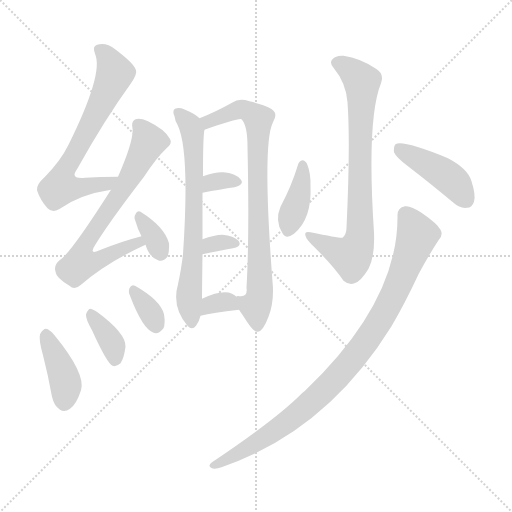
t = 0.00 s
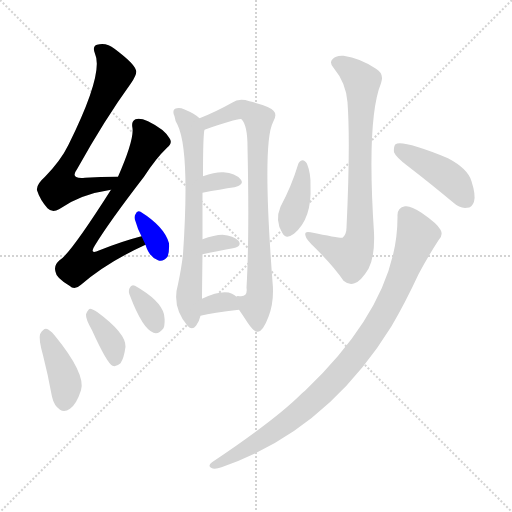
t = 2.02 s
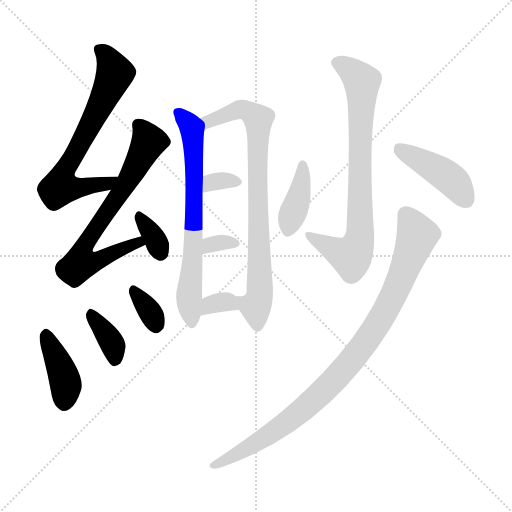
t = 4.04 s
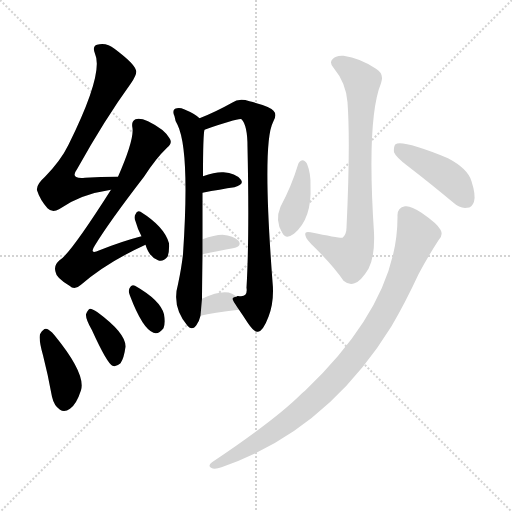
t = 6.05 s
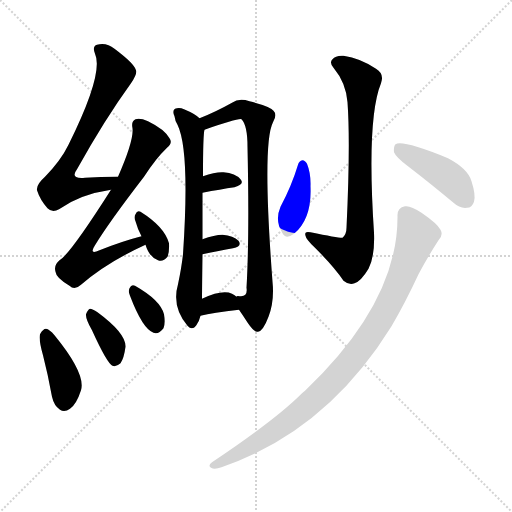
t = 8.07 s
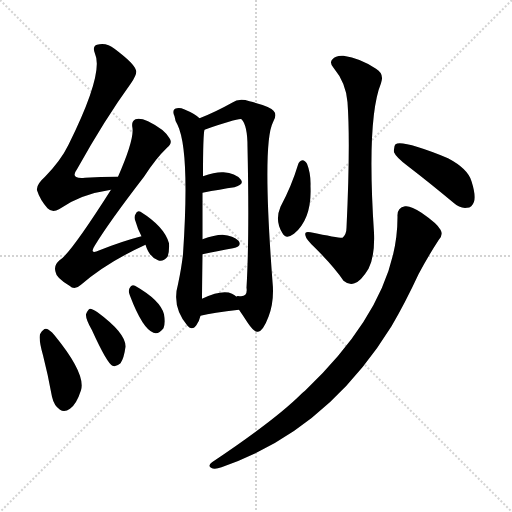
t = 10.09 s

The animated SVG that drew these frames (rendered in a browser with its animation timeline set to each time). Animation: 15 CSS @keyframes rules; one cycle of 10.09 s.

<svg version="1.1" viewBox="0 0 1024 1024" xmlns="http://www.w3.org/2000/svg">
  <g stroke="lightgray" stroke-dasharray="1,1" stroke-width="1" transform="scale(4, 4)">
    <line x1="0" y1="0" x2="256" y2="256"></line>
    <line x1="256" y1="0" x2="0" y2="256"></line>
    <line x1="128" y1="0" x2="128" y2="256"></line>
    <line x1="0" y1="128" x2="256" y2="128"></line>
  </g>
<g transform="scale(1, -1) translate(0, -900)">
   <style type="text/css">
    @keyframes keyframes0 {
      from {
       stroke: blue;
       stroke-dashoffset: 679;
       stroke-width: 128;
       }
       69% {
       animation-timing-function: step-end;
       stroke: blue;
       stroke-dashoffset: 0;
       stroke-width: 128;
       }
       to {
       stroke: black;
       stroke-width: 1024;
       }
       }
       #make-me-a-hanzi-animation-0 {
         animation: keyframes0 0.802572s both;
         animation-delay: 0.000000s;
         animation-timing-function: linear;
       }
    @keyframes keyframes1 {
      from {
       stroke: blue;
       stroke-dashoffset: 687;
       stroke-width: 128;
       }
       69% {
       animation-timing-function: step-end;
       stroke: blue;
       stroke-dashoffset: 0;
       stroke-width: 128;
       }
       to {
       stroke: black;
       stroke-width: 1024;
       }
       }
       #make-me-a-hanzi-animation-1 {
         animation: keyframes1 0.809082s both;
         animation-delay: 0.802572s;
         animation-timing-function: linear;
       }
    @keyframes keyframes2 {
      from {
       stroke: blue;
       stroke-dashoffset: 337;
       stroke-width: 128;
       }
       52% {
       animation-timing-function: step-end;
       stroke: blue;
       stroke-dashoffset: 0;
       stroke-width: 128;
       }
       to {
       stroke: black;
       stroke-width: 1024;
       }
       }
       #make-me-a-hanzi-animation-2 {
         animation: keyframes2 0.524251s both;
         animation-delay: 1.611654s;
         animation-timing-function: linear;
       }
    @keyframes keyframes3 {
      from {
       stroke: blue;
       stroke-dashoffset: 402;
       stroke-width: 128;
       }
       57% {
       animation-timing-function: step-end;
       stroke: blue;
       stroke-dashoffset: 0;
       stroke-width: 128;
       }
       to {
       stroke: black;
       stroke-width: 1024;
       }
       }
       #make-me-a-hanzi-animation-3 {
         animation: keyframes3 0.577148s both;
         animation-delay: 2.135905s;
         animation-timing-function: linear;
       }
    @keyframes keyframes4 {
      from {
       stroke: blue;
       stroke-dashoffset: 366;
       stroke-width: 128;
       }
       54% {
       animation-timing-function: step-end;
       stroke: blue;
       stroke-dashoffset: 0;
       stroke-width: 128;
       }
       to {
       stroke: black;
       stroke-width: 1024;
       }
       }
       #make-me-a-hanzi-animation-4 {
         animation: keyframes4 0.547852s both;
         animation-delay: 2.713053s;
         animation-timing-function: linear;
       }
    @keyframes keyframes5 {
      from {
       stroke: blue;
       stroke-dashoffset: 334;
       stroke-width: 128;
       }
       52% {
       animation-timing-function: step-end;
       stroke: blue;
       stroke-dashoffset: 0;
       stroke-width: 128;
       }
       to {
       stroke: black;
       stroke-width: 1024;
       }
       }
       #make-me-a-hanzi-animation-5 {
         animation: keyframes5 0.521810s both;
         animation-delay: 3.260905s;
         animation-timing-function: linear;
       }
    @keyframes keyframes6 {
      from {
       stroke: blue;
       stroke-dashoffset: 688;
       stroke-width: 128;
       }
       69% {
       animation-timing-function: step-end;
       stroke: blue;
       stroke-dashoffset: 0;
       stroke-width: 128;
       }
       to {
       stroke: black;
       stroke-width: 1024;
       }
       }
       #make-me-a-hanzi-animation-6 {
         animation: keyframes6 0.809896s both;
         animation-delay: 3.782715s;
         animation-timing-function: linear;
       }
    @keyframes keyframes7 {
      from {
       stroke: blue;
       stroke-dashoffset: 795;
       stroke-width: 128;
       }
       72% {
       animation-timing-function: step-end;
       stroke: blue;
       stroke-dashoffset: 0;
       stroke-width: 128;
       }
       to {
       stroke: black;
       stroke-width: 1024;
       }
       }
       #make-me-a-hanzi-animation-7 {
         animation: keyframes7 0.896973s both;
         animation-delay: 4.592611s;
         animation-timing-function: linear;
       }
    @keyframes keyframes8 {
      from {
       stroke: blue;
       stroke-dashoffset: 324;
       stroke-width: 128;
       }
       51% {
       animation-timing-function: step-end;
       stroke: blue;
       stroke-dashoffset: 0;
       stroke-width: 128;
       }
       to {
       stroke: black;
       stroke-width: 1024;
       }
       }
       #make-me-a-hanzi-animation-8 {
         animation: keyframes8 0.513672s both;
         animation-delay: 5.489583s;
         animation-timing-function: linear;
       }
    @keyframes keyframes9 {
      from {
       stroke: blue;
       stroke-dashoffset: 318;
       stroke-width: 128;
       }
       51% {
       animation-timing-function: step-end;
       stroke: blue;
       stroke-dashoffset: 0;
       stroke-width: 128;
       }
       to {
       stroke: black;
       stroke-width: 1024;
       }
       }
       #make-me-a-hanzi-animation-9 {
         animation: keyframes9 0.508789s both;
         animation-delay: 6.003255s;
         animation-timing-function: linear;
       }
    @keyframes keyframes10 {
      from {
       stroke: blue;
       stroke-dashoffset: 331;
       stroke-width: 128;
       }
       52% {
       animation-timing-function: step-end;
       stroke: blue;
       stroke-dashoffset: 0;
       stroke-width: 128;
       }
       to {
       stroke: black;
       stroke-width: 1024;
       }
       }
       #make-me-a-hanzi-animation-10 {
         animation: keyframes10 0.519368s both;
         animation-delay: 6.512044s;
         animation-timing-function: linear;
       }
    @keyframes keyframes11 {
      from {
       stroke: blue;
       stroke-dashoffset: 767;
       stroke-width: 128;
       }
       71% {
       animation-timing-function: step-end;
       stroke: blue;
       stroke-dashoffset: 0;
       stroke-width: 128;
       }
       to {
       stroke: black;
       stroke-width: 1024;
       }
       }
       #make-me-a-hanzi-animation-11 {
         animation: keyframes11 0.874186s both;
         animation-delay: 7.031413s;
         animation-timing-function: linear;
       }
    @keyframes keyframes12 {
      from {
       stroke: blue;
       stroke-dashoffset: 391;
       stroke-width: 128;
       }
       56% {
       animation-timing-function: step-end;
       stroke: blue;
       stroke-dashoffset: 0;
       stroke-width: 128;
       }
       to {
       stroke: black;
       stroke-width: 1024;
       }
       }
       #make-me-a-hanzi-animation-12 {
         animation: keyframes12 0.568197s both;
         animation-delay: 7.905599s;
         animation-timing-function: linear;
       }
    @keyframes keyframes13 {
      from {
       stroke: blue;
       stroke-dashoffset: 433;
       stroke-width: 128;
       }
       58% {
       animation-timing-function: step-end;
       stroke: blue;
       stroke-dashoffset: 0;
       stroke-width: 128;
       }
       to {
       stroke: black;
       stroke-width: 1024;
       }
       }
       #make-me-a-hanzi-animation-13 {
         animation: keyframes13 0.602376s both;
         animation-delay: 8.473796s;
         animation-timing-function: linear;
       }
    @keyframes keyframes14 {
      from {
       stroke: blue;
       stroke-dashoffset: 936;
       stroke-width: 128;
       }
       75% {
       animation-timing-function: step-end;
       stroke: blue;
       stroke-dashoffset: 0;
       stroke-width: 128;
       }
       to {
       stroke: black;
       stroke-width: 1024;
       }
       }
       #make-me-a-hanzi-animation-14 {
         animation: keyframes14 1.011719s both;
         animation-delay: 9.076172s;
         animation-timing-function: linear;
       }
</style>
<path d="M 236.0 546.5 Q 200.0 546.5 170.0 544.5 Q 139.0 541.5 154.0 561.5 Q 209.0 660.5 262.0 733.5 Q 275.0 752.5 272.0 759.5 Q 269.0 772.5 229.0 802.5 Q 213.0 815.5 194.0 810.5 Q 184.0 807.5 190.0 792.5 Q 208.0 753.5 137.0 610.5 Q 122.0 579.5 90.0 546.5 Q 72.0 530.5 74.0 519.5 Q 80.0 500.5 95.0 483.5 Q 105.0 473.5 118.0 481.5 Q 160.0 511.5 222.0 520.5 C 252.0 525.5 266.0 546.5 236.0 546.5 Z" fill="lightgray"></path> 
<path d="M 283.0 427.5 Q 244.0 417.5 199.0 399.5 Q 177.0 389.5 190.0 409.5 Q 218.0 455.5 288.0 546.5 Q 312.0 583.5 334.0 604.5 Q 346.0 614.5 339.0 623.5 Q 329.0 641.5 296.0 657.5 Q 280.0 664.5 271.0 661.5 Q 262.0 657.5 265.0 643.5 Q 268.0 619.5 236.0 546.5 L 222.0 520.5 Q 140.0 391.5 119.0 379.5 Q 107.0 369.5 111.0 356.5 Q 112.0 344.5 139.0 328.5 Q 149.0 318.5 162.0 330.5 Q 214.0 375.5 291.0 410.5 C 318.0 423.5 312.0 435.5 283.0 427.5 Z" fill="lightgray"></path> 
<path d="M 291.0 410.5 Q 298.0 386.5 316.0 379.5 Q 326.0 375.5 335.0 386.5 Q 339.0 396.5 338.0 413.5 Q 329.0 446.5 281.0 476.5 Q 274.0 479.5 271.0 471.5 Q 267.0 465.5 271.0 457.5 Q 275.0 442.5 283.0 427.5 L 291.0 410.5 Z" fill="lightgray"></path> 
<path d="M 86.0 189.5 Q 96.0 150.5 104.0 106.5 Q 108.0 88.5 120.0 80.5 Q 129.0 74.5 140.0 82.5 Q 153.0 91.5 162.0 119.5 Q 172.0 152.5 109.0 229.5 Q 99.0 241.5 92.0 242.5 Q 86.0 242.5 80.0 231.5 Q 77.0 221.5 86.0 189.5 Z" fill="lightgray"></path> 
<path d="M 184.0 239.5 Q 214.0 173.5 225.0 168.5 Q 232.0 165.5 241.0 173.5 Q 248.0 183.5 251.0 206.5 Q 252.0 233.5 195.0 275.5 Q 185.0 282.5 180.0 282.5 Q 176.0 281.5 172.0 271.5 Q 171.0 262.5 184.0 239.5 Z" fill="lightgray"></path> 
<path d="M 260.0 308.5 Q 285.0 242.5 307.0 234.5 Q 317.0 230.5 327.0 243.5 Q 331.0 253.5 328.0 271.5 Q 321.0 299.5 270.0 328.5 Q 263.0 332.5 259.0 323.5 Q 256.0 316.5 260.0 308.5 Z" fill="lightgray"></path> 
<path d="M 399.0 663.5 Q 390.0 672.5 368.0 681.5 Q 359.0 685.5 350.0 682.5 Q 344.0 678.5 349.0 667.5 Q 350.0 658.5 355.0 650.5 Q 380.0 599.5 366.0 391.5 Q 363.0 364.5 356.0 331.5 Q 343.0 286.5 375.0 248.5 Q 384.0 238.5 392.0 248.5 Q 399.0 258.5 401.0 268.5 L 404.0 302.5 Q 404.0 314.5 405.0 391.5 L 405.0 421.5 Q 405.0 475.5 405.0 514.5 L 406.0 547.5 Q 406.0 631.5 409.0 640.5 C 411.0 654.5 411.0 654.5 399.0 663.5 Z" fill="lightgray"></path> 
<path d="M 478.0 280.5 Q 487.0 267.5 496.0 253.5 Q 509.0 234.5 516.0 236.5 Q 526.0 237.5 537.0 266.5 Q 549.0 297.5 545.0 336.5 Q 524.0 613.5 546.0 655.5 Q 555.0 670.5 547.0 678.5 Q 540.0 687.5 499.0 697.5 Q 478.0 704.5 464.0 694.5 Q 430.0 675.5 399.0 663.5 C 371.0 652.5 381.0 630.5 409.0 640.5 Q 478.0 664.5 483.0 661.5 Q 495.0 649.5 495.0 606.5 Q 499.0 425.5 493.0 324.5 Q 496.0 305.5 479.0 307.5 Q 473.0 308.5 473.0 306.5 C 462.0 304.5 462.0 304.5 478.0 280.5 Z" fill="lightgray"></path> 
<path d="M 405.0 514.5 Q 441.0 521.5 469.0 525.5 Q 490.0 531.5 481.0 541.5 Q 471.0 553.5 447.0 555.5 Q 431.0 556.5 406.0 547.5 C 378.0 537.5 376.0 508.5 405.0 514.5 Z" fill="lightgray"></path> 
<path d="M 405.0 391.5 Q 439.0 398.5 466.0 403.5 Q 485.0 407.5 477.0 418.5 Q 467.0 428.5 445.0 430.5 Q 429.0 430.5 405.0 421.5 C 377.0 411.5 376.0 385.5 405.0 391.5 Z" fill="lightgray"></path> 
<path d="M 401.0 268.5 Q 425.0 274.5 478.0 280.5 C 501.0 283.5 496.0 287.5 473.0 306.5 Q 470.0 309.5 464.0 312.5 Q 445.0 321.5 404.0 302.5 C 377.0 290.5 372.0 261.5 401.0 268.5 Z" fill="lightgray"></path> 
<path d="M 695.0 695.5 Q 701.0 613.5 693.0 444.5 Q 693.0 431.5 685.0 424.5 Q 679.0 423.5 621.0 435.5 Q 608.0 438.5 611.0 428.5 Q 612.0 421.5 629.0 405.5 Q 669.0 365.5 687.0 338.5 Q 699.0 328.5 709.0 333.5 Q 722.0 337.5 737.0 362.5 Q 750.0 387.5 748.0 434.5 Q 733.0 662.5 762.0 733.5 Q 769.0 752.5 752.0 762.5 Q 721.0 783.5 687.0 788.5 Q 671.0 789.5 665.0 781.5 Q 658.0 774.5 667.0 764.5 Q 692.0 734.5 695.0 695.5 Z" fill="lightgray"></path> 
<path d="M 596.0 570.5 Q 583.0 527.5 561.0 486.5 Q 549.0 458.5 565.0 433.5 Q 572.0 420.5 588.0 432.5 Q 624.0 462.5 621.0 527.5 Q 622.0 552.5 614.0 572.5 Q 610.0 579.5 605.0 579.5 Q 598.0 578.5 596.0 570.5 Z" fill="lightgray"></path> 
<path d="M 816.0 567.5 Q 859.0 534.5 907.0 494.5 Q 920.0 482.5 934.0 484.5 Q 944.0 484.5 948.0 496.5 Q 952.0 509.5 943.0 537.5 Q 936.0 562.5 896.0 583.5 Q 805.0 620.5 791.0 611.5 Q 787.0 607.5 788.0 595.5 Q 792.0 585.5 816.0 567.5 Z" fill="lightgray"></path> 
<path d="M 795.0 467.5 Q 796.0 295.5 610.0 118.5 Q 606.0 115.5 603.0 112.5 Q 551.0 60.5 424.0 -24.5 Q 415.0 -31.5 422.0 -35.5 Q 429.0 -39.5 443.0 -34.5 Q 653.0 37.5 783.0 247.5 Q 810.0 293.5 837.0 351.5 Q 855.0 385.5 877.0 419.5 Q 887.0 429.5 881.0 440.5 Q 875.0 452.5 843.0 474.5 Q 821.0 489.5 810.0 487.5 Q 794.0 484.5 795.0 467.5 Z" fill="lightgray"></path> 
      <clipPath id="make-me-a-hanzi-clip-0">
      <path d="M 236.0 546.5 Q 200.0 546.5 170.0 544.5 Q 139.0 541.5 154.0 561.5 Q 209.0 660.5 262.0 733.5 Q 275.0 752.5 272.0 759.5 Q 269.0 772.5 229.0 802.5 Q 213.0 815.5 194.0 810.5 Q 184.0 807.5 190.0 792.5 Q 208.0 753.5 137.0 610.5 Q 122.0 579.5 90.0 546.5 Q 72.0 530.5 74.0 519.5 Q 80.0 500.5 95.0 483.5 Q 105.0 473.5 118.0 481.5 Q 160.0 511.5 222.0 520.5 C 252.0 525.5 266.0 546.5 236.0 546.5 Z" fill="lightgray"></path>
      </clipPath>
      <path clip-path="url(#make-me-a-hanzi-clip-0)" d="M 198.0 800.5 L 222.0 775.5 L 230.0 753.5 L 120.0 530.5 L 121.0 525.5 L 140.0 523.5 L 211.0 531.5 L 229.0 541.5 " fill="none" id="make-me-a-hanzi-animation-0" stroke-dasharray="551 1102" stroke-linecap="round"></path>

      <clipPath id="make-me-a-hanzi-clip-1">
      <path d="M 283.0 427.5 Q 244.0 417.5 199.0 399.5 Q 177.0 389.5 190.0 409.5 Q 218.0 455.5 288.0 546.5 Q 312.0 583.5 334.0 604.5 Q 346.0 614.5 339.0 623.5 Q 329.0 641.5 296.0 657.5 Q 280.0 664.5 271.0 661.5 Q 262.0 657.5 265.0 643.5 Q 268.0 619.5 236.0 546.5 L 222.0 520.5 Q 140.0 391.5 119.0 379.5 Q 107.0 369.5 111.0 356.5 Q 112.0 344.5 139.0 328.5 Q 149.0 318.5 162.0 330.5 Q 214.0 375.5 291.0 410.5 C 318.0 423.5 312.0 435.5 283.0 427.5 Z" fill="lightgray"></path>
      </clipPath>
      <path clip-path="url(#make-me-a-hanzi-clip-1)" d="M 277.0 650.5 L 298.0 617.5 L 254.0 534.5 L 170.0 410.5 L 169.0 380.5 L 205.0 382.5 L 266.0 411.5 L 281.0 411.5 " fill="none" id="make-me-a-hanzi-animation-1" stroke-dasharray="559 1118" stroke-linecap="round"></path>

      <clipPath id="make-me-a-hanzi-clip-2">
      <path d="M 291.0 410.5 Q 298.0 386.5 316.0 379.5 Q 326.0 375.5 335.0 386.5 Q 339.0 396.5 338.0 413.5 Q 329.0 446.5 281.0 476.5 Q 274.0 479.5 271.0 471.5 Q 267.0 465.5 271.0 457.5 Q 275.0 442.5 283.0 427.5 L 291.0 410.5 Z" fill="lightgray"></path>
      </clipPath>
      <path clip-path="url(#make-me-a-hanzi-clip-2)" d="M 281.0 464.5 L 307.0 427.5 L 321.0 394.5 " fill="none" id="make-me-a-hanzi-animation-2" stroke-dasharray="209 418" stroke-linecap="round"></path>

      <clipPath id="make-me-a-hanzi-clip-3">
      <path d="M 86.0 189.5 Q 96.0 150.5 104.0 106.5 Q 108.0 88.5 120.0 80.5 Q 129.0 74.5 140.0 82.5 Q 153.0 91.5 162.0 119.5 Q 172.0 152.5 109.0 229.5 Q 99.0 241.5 92.0 242.5 Q 86.0 242.5 80.0 231.5 Q 77.0 221.5 86.0 189.5 Z" fill="lightgray"></path>
      </clipPath>
      <path clip-path="url(#make-me-a-hanzi-clip-3)" d="M 92.0 233.5 L 131.0 134.5 L 129.0 94.5 " fill="none" id="make-me-a-hanzi-animation-3" stroke-dasharray="274 548" stroke-linecap="round"></path>

      <clipPath id="make-me-a-hanzi-clip-4">
      <path d="M 184.0 239.5 Q 214.0 173.5 225.0 168.5 Q 232.0 165.5 241.0 173.5 Q 248.0 183.5 251.0 206.5 Q 252.0 233.5 195.0 275.5 Q 185.0 282.5 180.0 282.5 Q 176.0 281.5 172.0 271.5 Q 171.0 262.5 184.0 239.5 Z" fill="lightgray"></path>
      </clipPath>
      <path clip-path="url(#make-me-a-hanzi-clip-4)" d="M 181.0 273.5 L 225.0 211.5 L 229.0 177.5 " fill="none" id="make-me-a-hanzi-animation-4" stroke-dasharray="238 476" stroke-linecap="round"></path>

      <clipPath id="make-me-a-hanzi-clip-5">
      <path d="M 260.0 308.5 Q 285.0 242.5 307.0 234.5 Q 317.0 230.5 327.0 243.5 Q 331.0 253.5 328.0 271.5 Q 321.0 299.5 270.0 328.5 Q 263.0 332.5 259.0 323.5 Q 256.0 316.5 260.0 308.5 Z" fill="lightgray"></path>
      </clipPath>
      <path clip-path="url(#make-me-a-hanzi-clip-5)" d="M 269.0 316.5 L 298.0 280.5 L 312.0 251.5 " fill="none" id="make-me-a-hanzi-animation-5" stroke-dasharray="206 412" stroke-linecap="round"></path>

      <clipPath id="make-me-a-hanzi-clip-6">
      <path d="M 399.0 663.5 Q 390.0 672.5 368.0 681.5 Q 359.0 685.5 350.0 682.5 Q 344.0 678.5 349.0 667.5 Q 350.0 658.5 355.0 650.5 Q 380.0 599.5 366.0 391.5 Q 363.0 364.5 356.0 331.5 Q 343.0 286.5 375.0 248.5 Q 384.0 238.5 392.0 248.5 Q 399.0 258.5 401.0 268.5 L 404.0 302.5 Q 404.0 314.5 405.0 391.5 L 405.0 421.5 Q 405.0 475.5 405.0 514.5 L 406.0 547.5 Q 406.0 631.5 409.0 640.5 C 411.0 654.5 411.0 654.5 399.0 663.5 Z" fill="lightgray"></path>
      </clipPath>
      <path clip-path="url(#make-me-a-hanzi-clip-6)" d="M 356.0 674.5 L 381.0 647.5 L 389.0 584.5 L 386.0 379.5 L 378.0 319.5 L 384.0 253.5 " fill="none" id="make-me-a-hanzi-animation-6" stroke-dasharray="560 1120" stroke-linecap="round"></path>

      <clipPath id="make-me-a-hanzi-clip-7">
      <path d="M 478.0 280.5 Q 487.0 267.5 496.0 253.5 Q 509.0 234.5 516.0 236.5 Q 526.0 237.5 537.0 266.5 Q 549.0 297.5 545.0 336.5 Q 524.0 613.5 546.0 655.5 Q 555.0 670.5 547.0 678.5 Q 540.0 687.5 499.0 697.5 Q 478.0 704.5 464.0 694.5 Q 430.0 675.5 399.0 663.5 C 371.0 652.5 381.0 630.5 409.0 640.5 Q 478.0 664.5 483.0 661.5 Q 495.0 649.5 495.0 606.5 Q 499.0 425.5 493.0 324.5 Q 496.0 305.5 479.0 307.5 Q 473.0 308.5 473.0 306.5 C 462.0 304.5 462.0 304.5 478.0 280.5 Z" fill="lightgray"></path>
      </clipPath>
      <path clip-path="url(#make-me-a-hanzi-clip-7)" d="M 408.0 660.5 L 419.0 654.5 L 482.0 681.5 L 517.0 662.5 L 514.0 539.5 L 521.0 348.5 L 518.0 302.5 L 511.0 287.5 L 515.0 246.5 " fill="none" id="make-me-a-hanzi-animation-7" stroke-dasharray="667 1334" stroke-linecap="round"></path>

      <clipPath id="make-me-a-hanzi-clip-8">
      <path d="M 405.0 514.5 Q 441.0 521.5 469.0 525.5 Q 490.0 531.5 481.0 541.5 Q 471.0 553.5 447.0 555.5 Q 431.0 556.5 406.0 547.5 C 378.0 537.5 376.0 508.5 405.0 514.5 Z" fill="lightgray"></path>
      </clipPath>
      <path clip-path="url(#make-me-a-hanzi-clip-8)" d="M 411.0 519.5 L 432.0 537.5 L 472.0 535.5 " fill="none" id="make-me-a-hanzi-animation-8" stroke-dasharray="196 392" stroke-linecap="round"></path>

      <clipPath id="make-me-a-hanzi-clip-9">
      <path d="M 405.0 391.5 Q 439.0 398.5 466.0 403.5 Q 485.0 407.5 477.0 418.5 Q 467.0 428.5 445.0 430.5 Q 429.0 430.5 405.0 421.5 C 377.0 411.5 376.0 385.5 405.0 391.5 Z" fill="lightgray"></path>
      </clipPath>
      <path clip-path="url(#make-me-a-hanzi-clip-9)" d="M 412.0 399.5 L 430.0 413.5 L 469.0 412.5 " fill="none" id="make-me-a-hanzi-animation-9" stroke-dasharray="190 380" stroke-linecap="round"></path>

      <clipPath id="make-me-a-hanzi-clip-10">
      <path d="M 401.0 268.5 Q 425.0 274.5 478.0 280.5 C 501.0 283.5 496.0 287.5 473.0 306.5 Q 470.0 309.5 464.0 312.5 Q 445.0 321.5 404.0 302.5 C 377.0 290.5 372.0 261.5 401.0 268.5 Z" fill="lightgray"></path>
      </clipPath>
      <path clip-path="url(#make-me-a-hanzi-clip-10)" d="M 405.0 273.5 L 422.0 291.5 L 436.0 295.5 L 458.0 295.5 L 467.0 285.5 " fill="none" id="make-me-a-hanzi-animation-10" stroke-dasharray="203 406" stroke-linecap="round"></path>

      <clipPath id="make-me-a-hanzi-clip-11">
      <path d="M 695.0 695.5 Q 701.0 613.5 693.0 444.5 Q 693.0 431.5 685.0 424.5 Q 679.0 423.5 621.0 435.5 Q 608.0 438.5 611.0 428.5 Q 612.0 421.5 629.0 405.5 Q 669.0 365.5 687.0 338.5 Q 699.0 328.5 709.0 333.5 Q 722.0 337.5 737.0 362.5 Q 750.0 387.5 748.0 434.5 Q 733.0 662.5 762.0 733.5 Q 769.0 752.5 752.0 762.5 Q 721.0 783.5 687.0 788.5 Q 671.0 789.5 665.0 781.5 Q 658.0 774.5 667.0 764.5 Q 692.0 734.5 695.0 695.5 Z" fill="lightgray"></path>
      </clipPath>
      <path clip-path="url(#make-me-a-hanzi-clip-11)" d="M 673.0 773.5 L 690.0 767.5 L 724.0 736.5 L 720.0 425.5 L 702.0 386.5 L 619.0 427.5 " fill="none" id="make-me-a-hanzi-animation-11" stroke-dasharray="639 1278" stroke-linecap="round"></path>

      <clipPath id="make-me-a-hanzi-clip-12">
      <path d="M 596.0 570.5 Q 583.0 527.5 561.0 486.5 Q 549.0 458.5 565.0 433.5 Q 572.0 420.5 588.0 432.5 Q 624.0 462.5 621.0 527.5 Q 622.0 552.5 614.0 572.5 Q 610.0 579.5 605.0 579.5 Q 598.0 578.5 596.0 570.5 Z" fill="lightgray"></path>
      </clipPath>
      <path clip-path="url(#make-me-a-hanzi-clip-12)" d="M 605.0 570.5 L 601.0 518.5 L 577.0 439.5 " fill="none" id="make-me-a-hanzi-animation-12" stroke-dasharray="263 526" stroke-linecap="round"></path>

      <clipPath id="make-me-a-hanzi-clip-13">
      <path d="M 816.0 567.5 Q 859.0 534.5 907.0 494.5 Q 920.0 482.5 934.0 484.5 Q 944.0 484.5 948.0 496.5 Q 952.0 509.5 943.0 537.5 Q 936.0 562.5 896.0 583.5 Q 805.0 620.5 791.0 611.5 Q 787.0 607.5 788.0 595.5 Q 792.0 585.5 816.0 567.5 Z" fill="lightgray"></path>
      </clipPath>
      <path clip-path="url(#make-me-a-hanzi-clip-13)" d="M 796.0 605.5 L 887.0 552.5 L 905.0 538.5 L 934.0 499.5 " fill="none" id="make-me-a-hanzi-animation-13" stroke-dasharray="305 610" stroke-linecap="round"></path>

      <clipPath id="make-me-a-hanzi-clip-14">
      <path d="M 795.0 467.5 Q 796.0 295.5 610.0 118.5 Q 606.0 115.5 603.0 112.5 Q 551.0 60.5 424.0 -24.5 Q 415.0 -31.5 422.0 -35.5 Q 429.0 -39.5 443.0 -34.5 Q 653.0 37.5 783.0 247.5 Q 810.0 293.5 837.0 351.5 Q 855.0 385.5 877.0 419.5 Q 887.0 429.5 881.0 440.5 Q 875.0 452.5 843.0 474.5 Q 821.0 489.5 810.0 487.5 Q 794.0 484.5 795.0 467.5 Z" fill="lightgray"></path>
      </clipPath>
      <path clip-path="url(#make-me-a-hanzi-clip-14)" d="M 812.0 470.5 L 834.0 428.5 L 826.0 403.5 L 771.0 277.5 L 719.0 198.5 L 657.0 127.5 L 577.0 57.5 L 527.0 22.5 L 427.0 -30.5 " fill="none" id="make-me-a-hanzi-animation-14" stroke-dasharray="808 1616" stroke-linecap="round"></path>

</g>
</svg>
